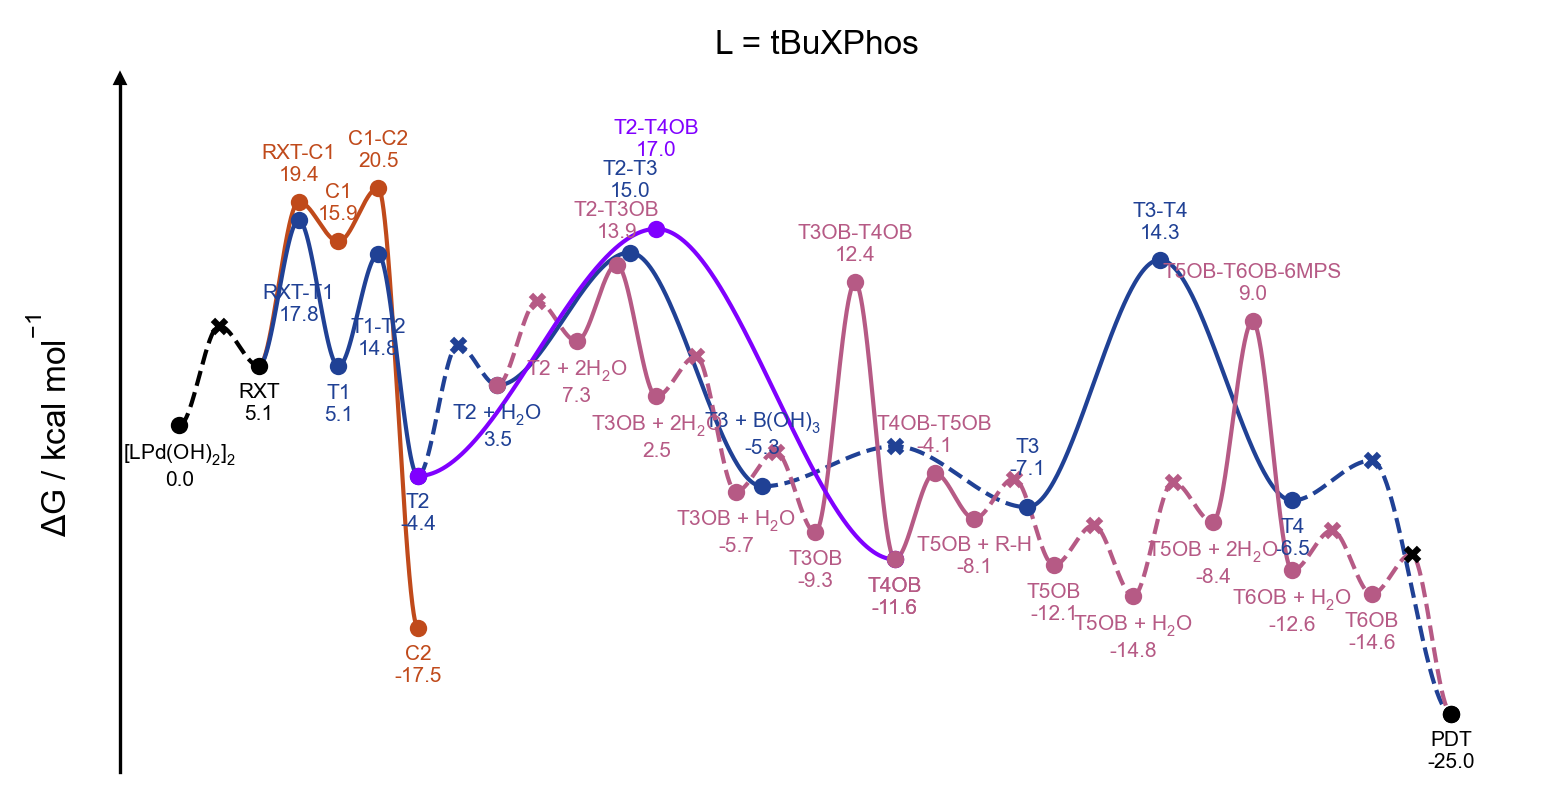

Values plotted in this chart, from the file beside it:
line, point, label_name, is_label, is_point, is_TS, vertical_alignment, vertical_offset, line_color, point_color, point_marker, structure, reference_gibbs
0, 0.0, [LPd(OH)$_2$]$_2$, True, True, False, top, -1.5, black, black, o, 00-lpdoh2, 0.0
0, 1.0, Pd-RXT, False, True, True, top, -1.5, black, black, x, diffusion, 8.61
0, 2.0, RXT, True, True, False, top, -1.5, black, black, o, 01-rxt, 5.144
1, 2.0, RXT, False, False, False, top, -1.5, #C04A1B, #C04A1B, o, 01-rxt, 5.144
1, 3.0, RXT-C1, True, True, True, bottom, 1.5, #C04A1B, #C04A1B, o, 02-ts-rxt-c1, 19.36
1, 4.0, C1, True, True, False, bottom, 1.5, #C04A1B, #C04A1B, o, 03-c1, 15.92
1, 5.0, C1-C2, True, True, True, bottom, 1.5, #C04A1B, #C04A1B, o, 04-ts-c1-c2, 20.54
1, 6.0, C2, True, True, False, top, -1.5, #C04A1B, #C04A1B, o, 05-c2, -17.52
2, 2.0, RXT, False, False, False, top, -1.5, #204195, #204195, o, 01-rxt, 5.144
2, 3.0, RXT-T1, True, True, True, top, -5.5, #204195, #204195, o, 12-ts-rxt-t1, 17.76
2, 4.0, T1, True, True, False, top, -1.5, #204195, #204195, o, 13-t1, 5.109
2, 5.0, T1-T2, True, True, True, top, -5.5, #204195, #204195, o, 14-ts-t1-t2, 14.81
2, 6.0, T2, True, True, False, top, -1.5, #204195, #204195, o, 15-t2, -4.387
2, 7.0, T2 // H$_2$O, False, True, True, top, -1.5, #204195, #204195, x, diffusion, 6.931
2, 8.0, T2 + H$_2$O, True, True, False, top, -1.5, #204195, #204195, o, 16-t2-h2o, 3.464
2, 11.33, T2-T3, True, True, True, bottom, 4.5, #204195, #204195, o, 17-ts-t2-t3, 14.96
2, 14.67, T3 + B(OH)$_3$, True, True, False, bottom, 2.5, #204195, #204195, o, 18-t3-boh3, -5.285
2, 18.0, T3 // B(OH)$_3$, False, True, True, top, -1.5, #204195, #204195, x, diffusion, -1.818
2, 21.33, T3, True, True, False, bottom, 2.5, #204195, #204195, o, 19-t3, -7.089
2, 24.67, T3-T4, True, True, True, bottom, 1.5, #204195, #204195, o, 20-ts-t3-t4, 14.33
2, 28.0, T4, True, True, False, top, -1.5, #204195, #204195, o, 21-t4, -6.509
2, 30.0, T4-PDT, False, True, True, top, -1.5, #204195, #204195, x, diffusion, -3.043
2, 32.0, PDT, False, True, False, top, -1.5, black, black, o, pdt, -24.97
3, 8.0, T2 + H$_2$O, False, True, False, top, -1.5, #b65a85, #b65a85, o, 16-t2-h2o, 3.464
3, 9.0, T2 + H$_2$O // T2 + 2H$_2$O, False, True, True, top, -1.5, #b65a85, #b65a85, x, diffusion, 10.75
3, 10.0, T2 + 2H$_2$O, True, True, False, top, -1.5, #b65a85, #b65a85, o, 300-t2-2h2o, 7.288
3, 11.0, T2-T3OB, True, True, True, bottom, 2.0, #b65a85, #b65a85, o, 301-ts-t2-t3ob, 13.92
3, 12.0, T3OB + 2H$_2$O, True, True, False, top, -1.5, #b65a85, #b65a85, o, 302-t3ob-2h2o, 2.51
3, 13.0, T3OB + 2H$_2$O // T3OB + H$_2$O, False, True, True, top, -1.5, #b65a85, #b65a85, x, diffusion, 5.977
3, 14.0, T3OB + H$_2$O, True, True, False, top, -1.5, #b65a85, #b65a85, o, 303-t3ob-h2o, -5.745
3, 15.0, T3OB + H$_2$O // T3OB, False, True, True, top, -1.5, #b65a85, #b65a85, x, diffusion, -2.278
3, 16.0, T3OB, True, True, False, top, -1.5, #b65a85, #b65a85, o, 304-t3ob, -9.27
3, 17.0, T3OB-T4OB, True, True, True, bottom, 1.5, #b65a85, #b65a85, o, 305-ts-t3ob-t4ob, 12.37
3, 18.0, T4OB, True, True, False, top, -1.5, #b65a85, #b65a85, o, 306-t4ob, -11.61
5, 6.0, T2, False, True, False, top, -1.5, #8000ff, #8000ff, o, 15-t2, -4.387
5, 12.0, T2-T4OB, True, True, True, bottom, 6.0, #8000ff, #8000ff, o, 307-ts-t2-t4ob, 17.01
5, 18.0, T4OB, False, True, False, top, -1.5, #8000ff, #8000ff, o, 306-t4ob, -11.61
14, 18.0, T4OB, True, True, False, top, -1.5, #b65a85, #b65a85, o, 306-t4ob, -11.61
14, 19.0, T4OB-T5OB, True, True, True, bottom, 1.5, #b65a85, #b65a85, o, 314-ts-t4ob-t5ob, -4.131
14, 20.0, T5OB + R-H, True, True, False, top, -1.5, #b65a85, #b65a85, o, 315-t5ob-rh, -8.076
14, 21.0, T5OB + R-H // T5OB, False, True, True, top, -1.5, #b65a85, #b65a85, x, diffusion, -4.609
14, 22.0, T5OB, True, True, False, top, -1.5, #b65a85, #b65a85, o, 316-t5ob, -12.12
14, 23.0, T5OB // T5OB + H$_2$O, False, True, True, bottom, 1.5, #b65a85, #b65a85, x, diffusion, -8.649
14, 24.0, T5OB + H$_2$O, True, True, False, top, -1.5, #b65a85, #b65a85, o, 317-t5ob-1h2o, -14.78
14, 25.0, T5OB + H$_2$O // T5OB + 2H$_2$O, False, True, True, top, -1.5, #b65a85, #b65a85, x, diffusion, -4.902
14, 26.0, T5OB + 2H$_2$O, True, True, False, top, -1.5, #b65a85, #b65a85, o, 320-t5ob-2h2o, -8.368
14, 27.0, T5OB-T6OB-6MPS, True, True, True, bottom, 1.5, #b65a85, #b65a85, o, 321-ts-t5ob-t6ob-6mps, 9.018
14, 28.0, T6OB + H$_2$O, True, True, False, top, -1.5, #b65a85, #b65a85, o, 322-t6ob-1h2o, -12.56
14, 29.0, T6OB + H$_2$O // T6OB, False, True, True, top, -1.5, #b65a85, #b65a85, x, diffusion, -9.099
14, 30.0, T6OB, True, True, False, top, -1.5, #b65a85, #b65a85, o, 319-t6ob, -14.63
14, 31.0, T6OB // PDT, False, True, True, top, -1.5, black, black, x, diffusion, -11.16
14, 32.0, PDT, True, True, False, top, -1.5, black, black, o, pdt, -24.97
26, 18.0, T4OB, False, True, False, top, -1.5, #2F6800, #2F6800, o, 306-t4ob, -11.61
26, 19.0, T4OB // T4OB + H$_2$O, False, True, True, top, -1.5, #2F6800, #2F6800, x, diffusion, -6.42
26, 20.0, T4OB + H$_2$O, True, True, False, top, -1.5, #2F6800, #2F6800, o, 308-t4ob-h2o, -9.886
26, 21.0, T4OB + H$_2$O // T4OB + 2H$_2$O, False, True, True, top, -1.5, #2F6800, #2F6800, x, diffusion, 2.512
26, 22.0, T4OB + 2H$_2$O, True, True, False, top, -1.5, #2F6800, #2F6800, o, 311-t4ob-2h2o, -0.9541
26, 23.0, T4OB-T4-6MPS, True, True, True, bottom, 1.5, #2F6800, #2F6800, o, 312-ts-t4ob-t4-6mps, 18.73
26, 24.0, T4 + B(OH)$_3$ + H$_2$O, True, True, False, top, -1.5, #2F6800, #2F6800, o, 313-t4-boh3h2o, -4.536
26, 25.0, T4 + B(OH)$_3$ + H$_2$O // T4 + B(OH)$_3…, False, True, True, top, -1.5, #2F6800, #2F6800, x, diffusion, -1.07
... 11 more rows
